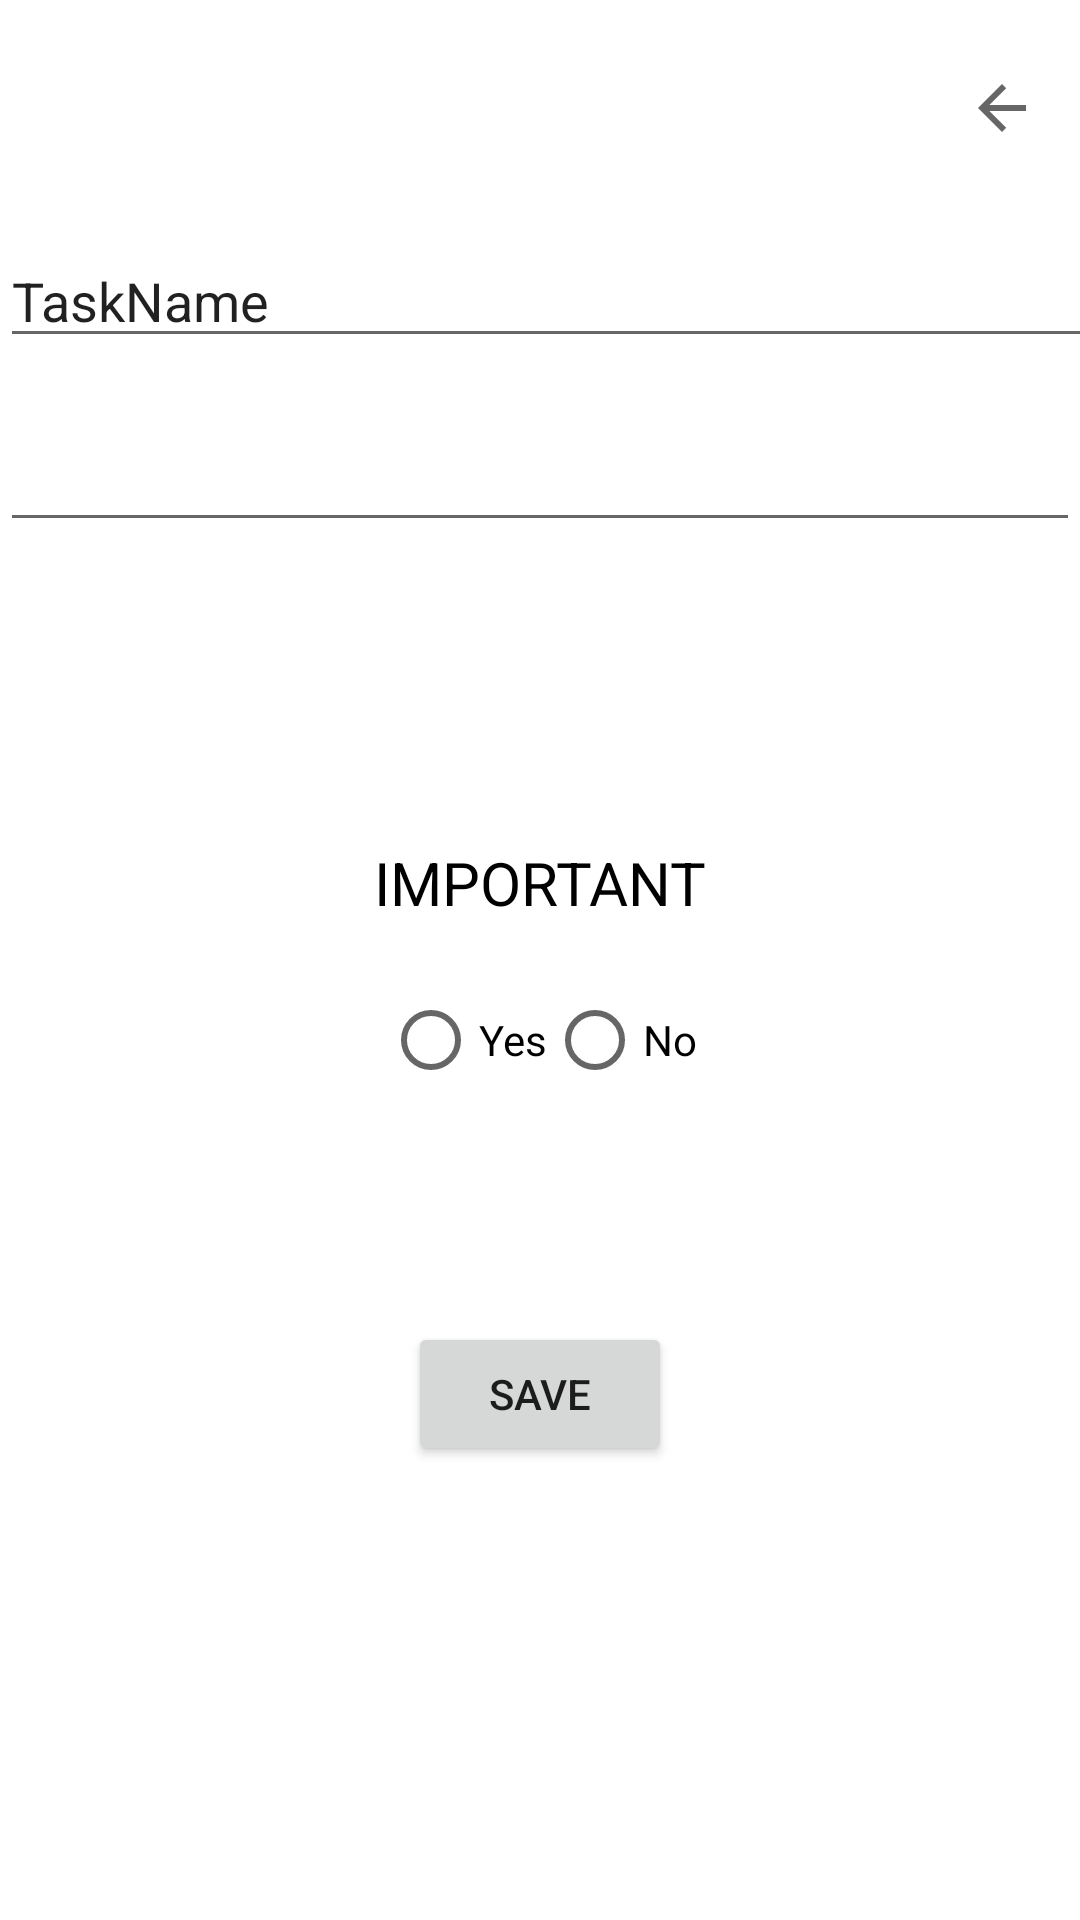

The Android layout XML behind this screen, and the referenced resources:
<!-- AndroidManifest.xml: application theme Theme.ToDoList_For_recycler_chalange -->
<!-- res/layout/activity_add_task.xml -->
<?xml version="1.0" encoding="utf-8"?>
<ScrollView xmlns:android="http://schemas.android.com/apk/res/android"
    xmlns:app="http://schemas.android.com/apk/res-auto"
    xmlns:tools="http://schemas.android.com/tools"
    android:layout_width="match_parent"
    android:layout_height="match_parent"
    tools:context=".AddTaskActivity">

    <androidx.constraintlayout.widget.ConstraintLayout
        android:layout_width="match_parent"
        android:layout_height="wrap_content">


        <EditText
            android:id="@+id/taskNameEditText"
            android:layout_width="411dp"
            android:layout_height="wrap_content"
            android:layout_marginTop="30dp"
            android:ems="10"
            android:inputType="textPersonName"
            android:text="TaskName"
            app:layout_constraintEnd_toEndOf="parent"
            app:layout_constraintHorizontal_bias="0.0"
            app:layout_constraintStart_toStartOf="parent"
            app:layout_constraintTop_toBottomOf="@+id/imageView2" />


        <EditText
            android:id="@+id/editTextTextMultiLine"
            android:layout_width="0dp"
            android:layout_height="wrap_content"
            android:layout_marginTop="20dp"
            android:ems="10"
            android:gravity="start|top"
            android:inputType="textMultiLine"
            app:layout_constraintEnd_toEndOf="parent"
            app:layout_constraintHorizontal_bias="0.0"
            app:layout_constraintStart_toStartOf="parent"
            app:layout_constraintTop_toBottomOf="@id/taskNameEditText" />

        <TextView
            android:id="@+id/textViev"
            android:layout_width="wrap_content"
            android:layout_height="wrap_content"
            android:layout_marginTop="100dp"
            android:text="IMPORTANT"
            android:textColor="@color/black"
            android:textSize="20sp"
            app:layout_constraintEnd_toEndOf="parent"
            app:layout_constraintStart_toStartOf="parent"
            app:layout_constraintTop_toBottomOf="@id/editTextTextMultiLine" />


        <RadioGroup
            android:id="@+id/radioGroup"
            android:layout_width="wrap_content"
            android:layout_height="wrap_content"
            android:layout_marginTop="15dp"
            android:orientation="horizontal"
            app:layout_constraintEnd_toEndOf="parent"
            app:layout_constraintStart_toStartOf="parent"
            app:layout_constraintTop_toBottomOf="@+id/textViev">


            <RadioButton
                android:id="@+id/yesRadioButton"
                android:layout_width="wrap_content"
                android:layout_height="wrap_content"
                android:text="Yes" />

            <RadioButton
                android:id="@+id/noRadioButton"
                android:layout_width="wrap_content"
                android:layout_height="wrap_content"
                android:text="No" />


        </RadioGroup>

        <Button
            android:id="@+id/button"
            android:layout_width="wrap_content"
            android:layout_height="wrap_content"
            android:layout_marginTop="70dp"
            android:text="Save"
            app:layout_constraintEnd_toEndOf="parent"
            app:layout_constraintStart_toStartOf="parent"
            app:layout_constraintTop_toBottomOf="@id/radioGroup" />

        <ImageView
            android:id="@+id/imageView2"
            android:layout_width="wrap_content"
            android:layout_height="wrap_content"
            android:layout_marginTop="24dp"
            app:layout_constraintEnd_toEndOf="parent"
            app:layout_constraintHorizontal_bias="0.958"
            app:layout_constraintStart_toStartOf="parent"
            app:layout_constraintTop_toTopOf="parent"
            app:srcCompat="?attr/actionModeCloseDrawable" />


    </androidx.constraintlayout.widget.ConstraintLayout>





</ScrollView>
<!-- resources referenced by this layout -->
<resources>
  <style name="Theme.ToDoList_For_recycler_chalange" parent="Theme.MaterialComponents.DayNight.DarkActionBar">
          
          <item name="colorPrimary">@color/purple_500</item>
          <item name="colorPrimaryVariant">@color/purple_700</item>
          <item name="colorOnPrimary">@color/white</item>
          
          <item name="colorSecondary">@color/teal_200</item>
          <item name="colorSecondaryVariant">@color/teal_700</item>
          <item name="colorOnSecondary">@color/black</item>
          
          <item name="android:statusBarColor" tools:targetApi="l">?attr/colorPrimaryVariant</item>
          
      </style>
  <!-- not gathered from this repository: default colours our renderer supplied (Android Studio template values) -->
  <color name="purple_500">#FF6200EE</color>
  <color name="purple_700">#FF3700B3</color>
  <color name="teal_200">#FF03DAC5</color>
  <color name="teal_700">#FF018786</color>
  <color name="black">#FF000000</color>
  <color name="white">#FFFFFFFF</color>
</resources>
